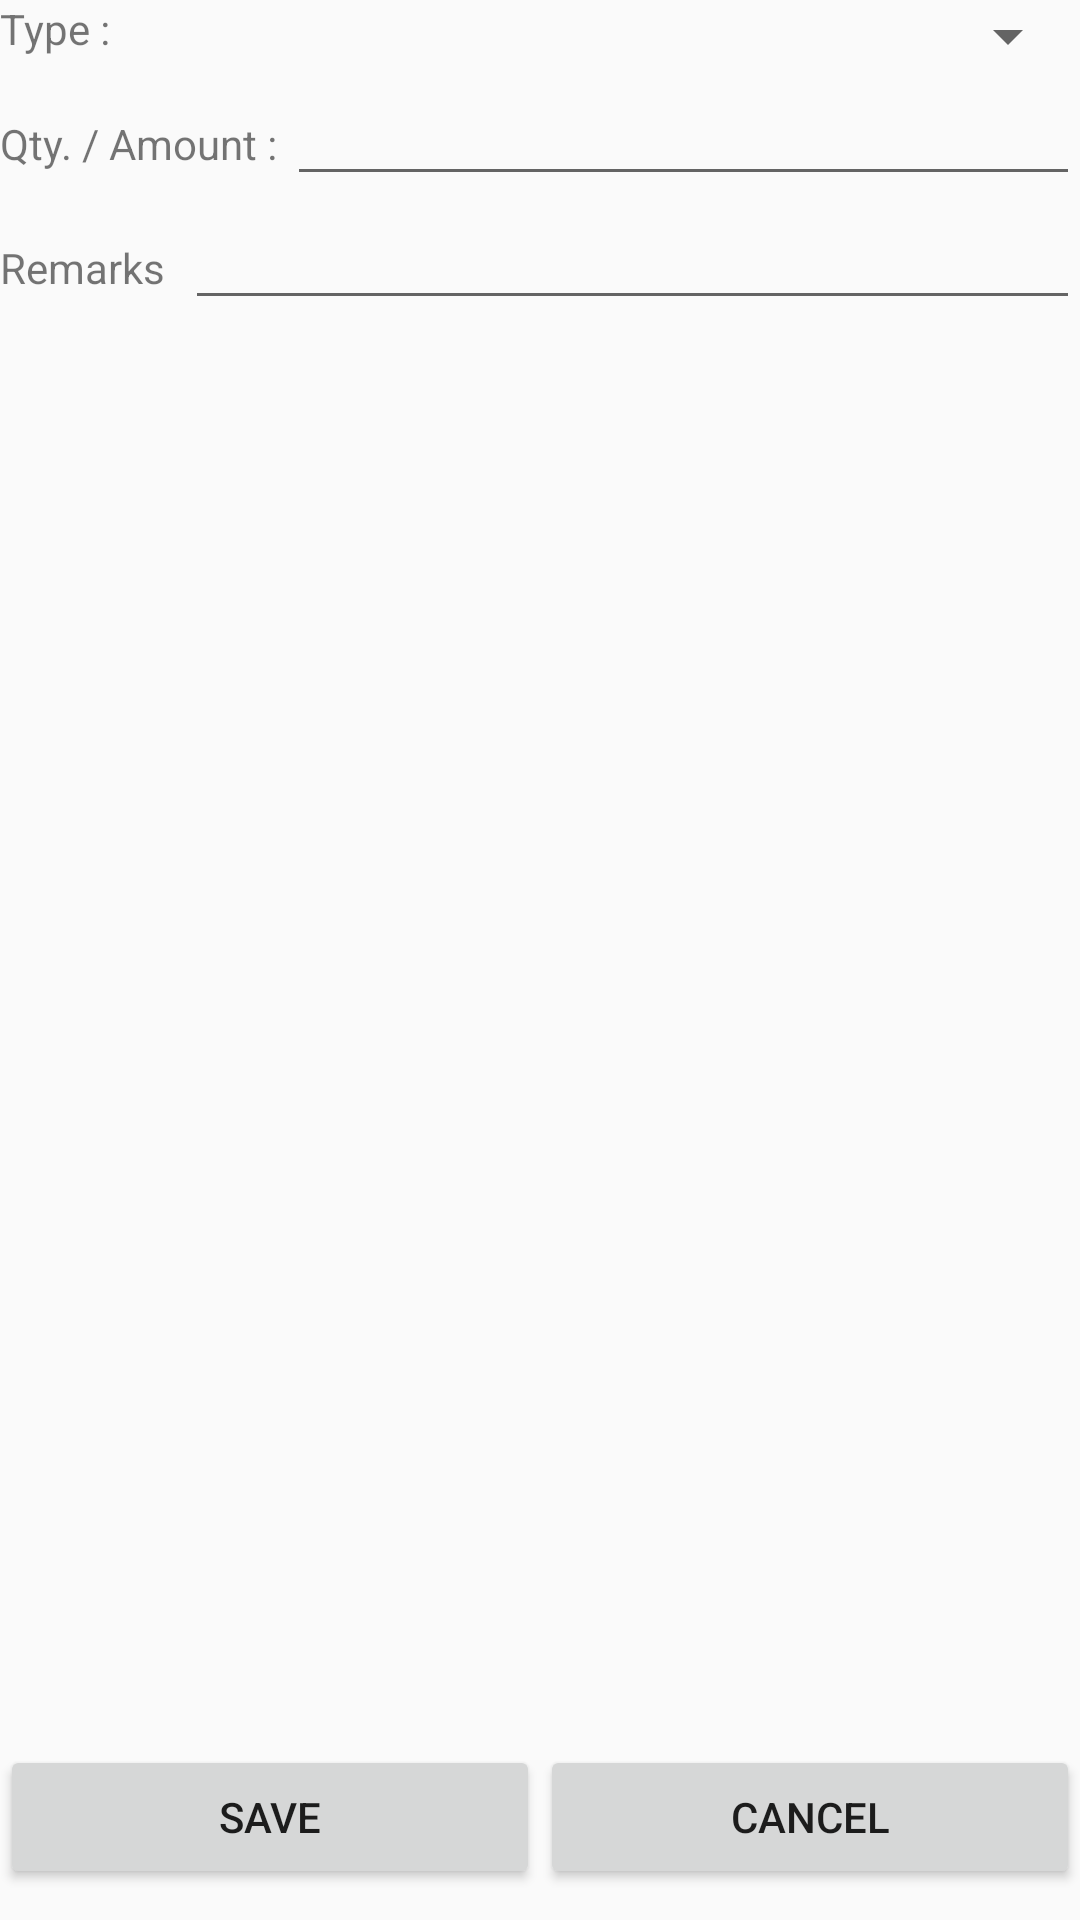

Layout XML and referenced resources for this Android screen:
<!-- AndroidManifest.xml: application theme AppTheme -->
<!-- res/layout/fragment_add_item_to_return.xml -->
<?xml version="1.0" encoding="utf-8"?>
<LinearLayout xmlns:android="http://schemas.android.com/apk/res/android"
    android:orientation="vertical"
    android:layout_width="match_parent"
    android:layout_height="match_parent">

    <LinearLayout
        android:layout_width="match_parent"
        android:layout_height="0dp"
        android:orientation="vertical"
        android:layout_weight="1">

        <LinearLayout
            android:layout_width="match_parent"
            android:layout_height="wrap_content"
            android:orientation="vertical">

            <LinearLayout
                android:layout_width="match_parent"
                android:layout_height="wrap_content"
                android:orientation="horizontal">

                <TextView
                    android:layout_width="wrap_content"
                    android:layout_height="wrap_content"
                    android:text="Type : " />

                <Spinner
                    android:id="@+id/ITR_sType"
                    android:layout_width="match_parent"
                    android:layout_height="wrap_content" />

            </LinearLayout>

            <LinearLayout
                android:id="@+id/ITR_llProduct"
                android:layout_width="match_parent"
                android:layout_height="wrap_content"
                android:orientation="horizontal"
                android:visibility="gone">

                <TextView
                    android:layout_width="wrap_content"
                    android:layout_height="wrap_content"
                    android:text="Product : " />

                <Spinner
                    android:id="@+id/ITR_sProduct"
                    android:layout_width="match_parent"
                    android:layout_height="wrap_content" />

            </LinearLayout>

            <LinearLayout
                android:id="@+id/ITR_llCashType"
                android:layout_width="match_parent"
                android:layout_height="wrap_content"
                android:orientation="horizontal"
                android:visibility="gone">

                <TextView
                    android:layout_width="wrap_content"
                    android:layout_height="wrap_content"
                    android:text="Cash Type : " />

                <Spinner
                    android:id="@+id/ITR_sCashType"
                    android:layout_width="match_parent"
                    android:layout_height="wrap_content" />

            </LinearLayout>

            <LinearLayout
                android:layout_width="match_parent"
                android:layout_height="wrap_content"
                android:orientation="horizontal">

                <TextView
                    android:layout_width="wrap_content"
                    android:layout_height="wrap_content"
                    android:text="Qty. / Amount : " />

                <EditText
                    android:layout_width="0dp"
                    android:layout_height="wrap_content"
                    android:layout_weight="1"
                    android:id="@+id/ITR_etQuantityOrAmount"
                    android:inputType="numberDecimal" />

            </LinearLayout>

            <LinearLayout
                android:layout_width="match_parent"
                android:layout_height="wrap_content"
                android:orientation="horizontal">

                <TextView
                    android:layout_width="wrap_content"
                    android:layout_height="wrap_content"
                    android:text="Remarks  " />

                <EditText
                    android:layout_width="0dp"
                    android:layout_height="wrap_content"
                    android:layout_weight="1"
                    android:id="@+id/ITR_etRemarks" />

            </LinearLayout>

        </LinearLayout>

        <LinearLayout
            android:id="@+id/ITR_llBankDepositDetails"
            android:layout_width="match_parent"
            android:layout_height="wrap_content"
            android:orientation="vertical"
            android:visibility="gone">

            <LinearLayout
                android:layout_width="match_parent"
                android:layout_height="wrap_content"
                android:orientation="horizontal">

                <TextView
                    android:layout_width="wrap_content"
                    android:layout_height="wrap_content"
                    android:text="Deposited to Bank :  " />

                <EditText
                    android:layout_width="0dp"
                    android:layout_height="wrap_content"
                    android:layout_weight="1"
                    android:id="@+id/ITR_etBank" />

            </LinearLayout>

            <LinearLayout
                android:layout_width="match_parent"
                android:layout_height="wrap_content"
                android:orientation="horizontal">

                <TextView
                    android:layout_marginTop="10dp"
                    android:layout_width="wrap_content"
                    android:layout_height="wrap_content"
                    android:text="Time of Deposit : " />

                <EditText
                    android:layout_width="0dp"
                    android:layout_height="wrap_content"
                    android:layout_weight="1"
                    android:id="@+id/ITR_etTimeOfDeposit"
                    android:visibility="gone" />

                <LinearLayout
                    android:layout_width="wrap_content"
                    android:layout_height="wrap_content"
                    android:orientation="horizontal"
                    android:visibility="gone"
                    android:id="@+id/ITR_llDateTimeOfDeposit">

                    <TextView
                        android:layout_marginLeft="10dp"
                        android:layout_marginRight="10dp"
                        android:layout_width="wrap_content"
                        android:layout_height="wrap_content"
                        android:id="@+id/ITR_tvDateTimeOfDeposit"
                        android:text="[Date and time of deposite here]"/>

                    <Button
                        android:layout_width="wrap_content"
                        android:layout_height="wrap_content"
                        android:text="Change"
                        android:id="@+id/ITR_bChangeDateTimeOfDeposit"/>


                </LinearLayout>

                <LinearLayout
                    android:layout_width="0dp"
                    android:layout_height="wrap_content"
                    android:layout_weight="1"
                    android:orientation="horizontal"
                    android:id="@+id/ITR_llDateTimeOfDepositPicker">

                    <LinearLayout
                        android:layout_width="0dp"
                        android:layout_height="wrap_content"
                        android:layout_weight="1"
                        android:orientation="vertical">

                        <TextView
                            android:layout_width="wrap_content"
                            android:layout_height="0dp"
                            android:layout_weight="0.25"
                            android:gravity="center"
                            android:layout_gravity="center"
                            android:text="Date of deposit"
                            android:textSize="10pt"
                            android:textStyle="bold" />

                        <DatePicker
                            android:id="@+id/ITR_dpDateOfDeposit"
                            android:layout_width="match_parent"
                            android:layout_height="0dp"
                            android:calendarViewShown="false"
                            android:layout_weight="1"
                            android:datePickerMode="spinner">

                        </DatePicker>

                    </LinearLayout>

                    <LinearLayout
                        android:layout_width="0dp"
                        android:layout_height="wrap_content"
                        android:layout_weight="1"
                        android:orientation="vertical">

                        <TextView
                            android:layout_width="wrap_content"
                            android:layout_height="0dp"
                            android:layout_weight="0.25"
                            android:gravity="center"
                            android:layout_gravity="center"
                            android:text="Time of deposit"
                            android:textSize="10pt"
                            android:textStyle="bold" />

                        <TimePicker
                            android:id="@+id/ITR_tpTimeOfDeposit"
                            android:layout_width="match_parent"
                            android:layout_height="0dp"
                            android:layout_weight="1">

                        </TimePicker>

                    </LinearLayout>
                </LinearLayout>


            </LinearLayout>

            <LinearLayout
                android:layout_width="match_parent"
                android:layout_height="wrap_content"
                android:orientation="horizontal"
                android:visibility="gone">

                <TextView
                    android:layout_width="wrap_content"
                    android:layout_height="wrap_content"
                    android:text="Picture of Deposit Slip : " />

                <LinearLayout
                    android:layout_width="match_parent"
                    android:layout_height="wrap_content"
                    android:orientation="vertical">

                    <Button
                        android:id="@+id/ITR_bSelectImage"
                        android:layout_width="wrap_content"
                        android:layout_height="wrap_content"
                        android:text="Select Image" />

                    <ImageView
                        android:id="@+id/ITR_ivDepositSlip"
                        android:layout_width="wrap_content"
                        android:layout_height="wrap_content"
                        android:src="@drawable/select_photo" />

                </LinearLayout>

            </LinearLayout>

        </LinearLayout>
    </LinearLayout>

    <LinearLayout
        android:layout_width="match_parent"
        android:layout_height="0dp"
        android:layout_weight="0.10"
        android:orientation="horizontal">

        <Button
            android:layout_width="0dp"
            android:layout_height="wrap_content"
            android:layout_weight="1"
            android:text="Save"
            android:id="@+id/ITR_bSave" />

        <Button
            android:layout_width="0dp"
            android:layout_height="wrap_content"
            android:layout_weight="1"
            android:text="Cancel"
            android:id="@+id/ITR_bCancel" />

    </LinearLayout>

</LinearLayout>
<!-- resources referenced by this layout -->
<resources>
  <style name="AppTheme" parent="Theme.AppCompat.Light.DarkActionBar">
          
      </style>
</resources>
